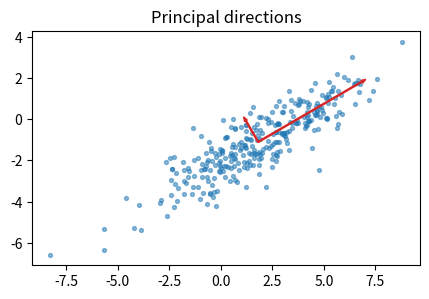

Recreate this plot in Python.
import numpy as np
import matplotlib.pyplot as plt

np.set_printoptions(precision=4, suppress=True)
rng = np.random.default_rng(0)

A = np.array([[2., 1.], [0., 3.]])
x = np.array([1., 2.])

print("A @ x        =", A @ x)
print("column mix   =", x[0] * A[:, 0] + x[1] * A[:, 1])
assert np.allclose(A @ x, x[0] * A[:, 0] + x[1] * A[:, 1])

# composition: (A B) x = A (B x)
B = rng.normal(size=(2, 2))
assert np.allclose((A @ B) @ x, A @ (B @ x))

Bm = rng.normal(size=(4, 4))
S = Bm.T @ Bm                       # symmetric PSD

lam, Q = np.linalg.eigh(S)          # eigh is for symmetric matrices
print("eigenvalues:", lam)

for i in range(4):
    assert np.allclose(S @ Q[:, i], lam[i] * Q[:, i])
assert np.allclose(Q.T @ Q, np.eye(4))                 # orthonormal eigenvectors
assert np.allclose(Q @ np.diag(lam) @ Q.T, S)          # reconstruction
assert np.all(lam >= -1e-12)                           # PSD
print("trace(S) =", np.trace(S).round(4), "  sum(lambda) =", lam.sum().round(4))

M = rng.normal(size=(8, 5))
U, s, Vt = np.linalg.svd(M, full_matrices=False)

for k in range(1, 6):
    Mk = U[:, :k] @ np.diag(s[:k]) @ Vt[:k]
    err = np.linalg.norm(M - Mk, "fro")
    pred = np.sqrt(np.sum(s[k:] ** 2))
    print(f"rank {k}: error {err:.4f}   predicted {pred:.4f}")
    assert np.isclose(err, pred)

# sigma_i^2 are eigenvalues of M^T M
assert np.allclose(np.sort(s**2), np.sort(np.linalg.eigvalsh(M.T @ M)))

n = 300
Z = rng.normal(size=(n, 2)) @ np.diag([3.0, 0.7])          # axis-aligned cloud
th = np.pi / 6
R = np.array([[np.cos(th), -np.sin(th)], [np.sin(th), np.cos(th)]])
X = Z @ R.T + np.array([2.0, -1.0])                         # rotate and shift

Xc = X - X.mean(axis=0)
U, s, Vt = np.linalg.svd(Xc, full_matrices=False)
var_svd = s**2 / (n - 1)

C = Xc.T @ Xc / (n - 1)
var_eig = np.sort(np.linalg.eigvalsh(C))[::-1]
assert np.allclose(var_svd, var_eig)
print("variance along PCs:", var_svd, " (true: 9.0, 0.49)")

fig, ax = plt.subplots(figsize=(5, 5))
ax.scatter(X[:, 0], X[:, 1], s=8, alpha=0.5)
mu = X.mean(axis=0)
for i in range(2):
    v = Vt[i] * 2 * np.sqrt(var_svd[i])
    ax.arrow(mu[0], mu[1], v[0], v[1], color="C3", width=0.05, length_includes_head=True)
ax.set_aspect("equal"); ax.set_title("Principal directions")
plt.show()
